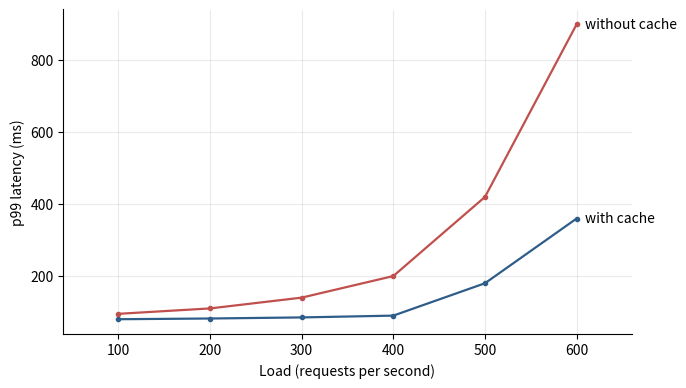

The script that saved this image:
# /// script
# requires-python = ">=3.10"
# dependencies = ["matplotlib>=3.8"]
# ///
"""Plot template for the readable skill.

Copy this file, fill DATA and OUT, pick one of the three functions at the
bottom, then run: uv run plot.py

Every number in DATA must come from the source document. Do not invent points.
"""

from pathlib import Path

import matplotlib

matplotlib.use("Agg")
import matplotlib.pyplot as plt

# ---- Fill these in -------------------------------------------------------

OUT = Path("assets/doc-name/figure-1.png")

# Line chart: x values and one or more named series.
DATA = {
    "x": [100, 200, 300, 400, 500, 600],
    "x_label": "Load (requests per second)",
    "y_label": "p99 latency (ms)",
    "series": {
        "with cache": [80, 82, 85, 90, 180, 360],
        "without cache": [95, 110, 140, 200, 420, 900],
    },
}

# Bar chart: categories and one or more named series.
BAR_DATA = {
    "categories": ["A", "B", "C"],
    "y_label": "Throughput (ops/s)",
    "series": {"before": [120, 90, 60], "after": [180, 150, 70]},
}

# Histogram: raw values.
HIST_DATA = {
    "values": [],
    "x_label": "Latency (ms)",
    "bins": 20,
}

# ---- Style ----------------------------------------------------------------

PALETTE = ["#2f5d8a", "#c0504d", "#5b8c5a", "#8a6d3b", "#6b5b95"]

plt.rcParams.update(
    {
        "figure.figsize": (7, 4),
        "figure.dpi": 200,
        "font.size": 10,
        "axes.spines.top": False,
        "axes.spines.right": False,
        "axes.grid": True,
        "grid.alpha": 0.25,
        "axes.prop_cycle": matplotlib.cycler(color=PALETTE),
    }
)


def _finish(fig: plt.Figure) -> None:
    OUT.parent.mkdir(parents=True, exist_ok=True)
    fig.tight_layout()
    fig.savefig(OUT)
    print(f"wrote {OUT}")


# ---- Chart shapes ----------------------------------------------------------


def line_chart(d: dict = DATA) -> None:
    """Trend of one or more series over x. Direct labels, no legend, if <= 3 series."""
    fig, ax = plt.subplots()
    for name, ys in d["series"].items():
        ax.plot(d["x"], ys, marker="o", markersize=3, linewidth=1.6)
        if len(d["series"]) <= 3:
            ax.annotate(
                name,
                (d["x"][-1], ys[-1]),
                xytext=(6, 0),
                textcoords="offset points",
                va="center",
            )
    if len(d["series"]) > 3:
        ax.legend(frameon=False)
    ax.set_xlabel(d["x_label"])
    ax.set_ylabel(d["y_label"])
    ax.margins(x=0.12)
    _finish(fig)


def bar_chart(d: dict = BAR_DATA) -> None:
    """Compare a few values across categories. Grouped bars if several series."""
    fig, ax = plt.subplots()
    n = len(d["series"])
    width = 0.8 / n
    for i, (name, ys) in enumerate(d["series"].items()):
        xs = [j + (i - (n - 1) / 2) * width for j in range(len(d["categories"]))]
        bars = ax.bar(xs, ys, width=width, label=name)
        ax.bar_label(bars, padding=2, fontsize=8)
    ax.set_xticks(range(len(d["categories"])), d["categories"])
    ax.set_ylabel(d["y_label"])
    if n > 1:
        ax.legend(frameon=False)
    ax.grid(axis="x", visible=False)
    _finish(fig)


def histogram(d: dict = HIST_DATA) -> None:
    """Distribution of raw values."""
    fig, ax = plt.subplots()
    ax.hist(d["values"], bins=d["bins"], edgecolor="white")
    ax.set_xlabel(d["x_label"])
    ax.set_ylabel("Count")
    _finish(fig)


if __name__ == "__main__":
    line_chart()
